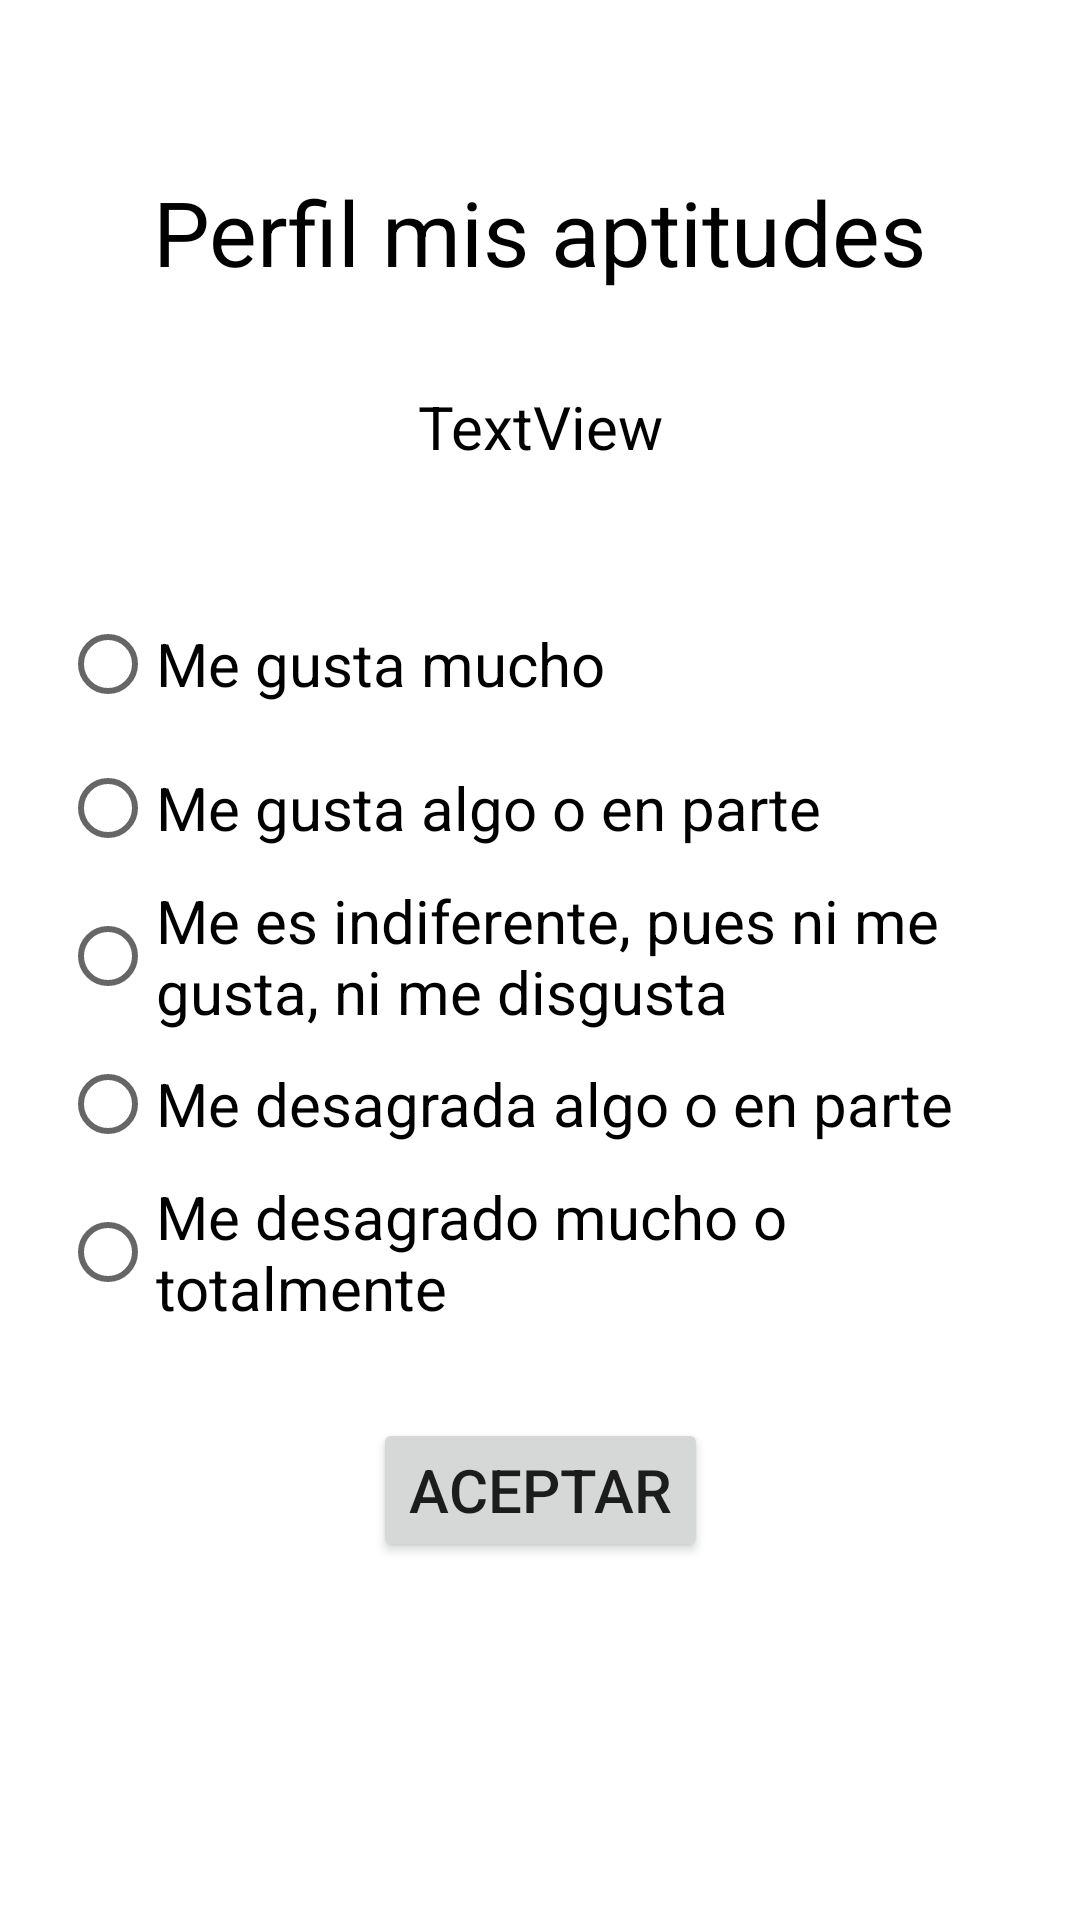

Produce the Android XML layout that renders to this screen, including the resource entries it uses.
<!-- AndroidManifest.xml: application theme Theme.MyApplication -->
<!-- res/layout/activity_aptitudes.xml -->
<?xml version="1.0" encoding="utf-8"?>
<androidx.constraintlayout.widget.ConstraintLayout xmlns:android="http://schemas.android.com/apk/res/android"
    xmlns:app="http://schemas.android.com/apk/res-auto"
    xmlns:tools="http://schemas.android.com/tools"
    android:layout_width="match_parent"
    android:layout_height="match_parent"
    tools:context=".Aptitudes">

    <TextView
        android:id="@+id/textView5"
        android:layout_width="wrap_content"
        android:layout_height="wrap_content"
        android:layout_marginLeft="20dp"
        android:layout_marginRight="20dp"
        android:layout_marginBottom="20dp"
        android:text="Perfil mis aptitudes"
        android:textColor="@color/black"
        android:textSize="@dimen/datos_title_size"
        app:layout_constraintBottom_toTopOf="@+id/pregunta"
        app:layout_constraintEnd_toEndOf="parent"
        app:layout_constraintStart_toStartOf="parent" />

    <TextView
        android:id="@+id/pregunta"
        android:layout_width="match_parent"
        android:layout_height="50dp"
        android:layout_marginBottom="30dp"
        android:layout_marginLeft="20dp"
        android:layout_marginRight="20dp"
        android:text="TextView"
        android:textColor="@color/black"
        android:gravity="center"
        android:textSize="@dimen/text_size"
        app:layout_constraintBottom_toTopOf="@+id/radioGroup"
        app:layout_constraintEnd_toEndOf="parent"
        app:layout_constraintHorizontal_bias="0.498"
        app:layout_constraintStart_toStartOf="parent" />

    <Button
        android:id="@+id/buttonAP"
        android:layout_width="wrap_content"
        android:layout_height="wrap_content"
        android:layout_marginTop="30dp"
        android:text="Aceptar"
        android:textSize="@dimen/text_size"
        app:layout_constraintEnd_toEndOf="parent"
        app:layout_constraintStart_toStartOf="parent"
        app:layout_constraintTop_toBottomOf="@+id/radioGroup" />


    <RadioGroup
        android:id="@+id/radioGroup"
        android:layout_width="match_parent"
        android:layout_height="wrap_content"
        android:layout_marginLeft="20dp"
        android:layout_marginRight="20dp"
        app:layout_constraintBottom_toBottomOf="parent"
        app:layout_constraintEnd_toEndOf="parent"
        app:layout_constraintStart_toStartOf="parent"
        app:layout_constraintTop_toTopOf="parent"
        app:layout_constraintVertical_bias="0.5">

        <RadioButton
            android:id="@+id/opcion4AP"
            android:layout_width="wrap_content"
            android:layout_height="wrap_content"
            android:textSize="@dimen/text_size"
            android:text="Me gusta mucho"
            android:tag="4"/>

        <RadioButton
            android:id="@+id/opcion3AP"
            android:layout_width="wrap_content"
            android:layout_height="wrap_content"
            android:textSize="@dimen/text_size"
            android:text="Me gusta algo o en parte"
            android:tag="3"/>

        <RadioButton
            android:id="@+id/opcion2AP"
            android:layout_width="wrap_content"
            android:layout_height="wrap_content"
            android:textSize="@dimen/text_size"
            android:text="Me es indiferente, pues ni me gusta, ni me disgusta"
            android:tag="2"/>

        <RadioButton
            android:id="@+id/opcion1AP"
            android:layout_width="wrap_content"
            android:layout_height="wrap_content"
            android:textSize="@dimen/text_size"
            android:text="Me desagrada algo o en parte"
            android:tag="1"/>

        <RadioButton
            android:id="@+id/opcion0AP"
            android:layout_width="wrap_content"
            android:layout_height="wrap_content"
            android:textSize="@dimen/text_size"
            android:text="Me desagrado mucho o totalmente"
            android:tag="0"/>

    </RadioGroup>

</androidx.constraintlayout.widget.ConstraintLayout>
<!-- resources referenced by this layout -->
<resources>
  <color name="black">#FF000000</color>
  <dimen name="datos_title_size">30sp</dimen>
  <dimen name="text_size">20sp</dimen>
  <style name="Theme.MyApplication" parent="Theme.MaterialComponents.Light.NoActionBar">
          
          <item name="colorPrimary">@color/colorRed</item>
          <item name="colorPrimaryVariant">@color/colorRed</item>
          <item name="colorOnPrimary">@color/white</item>
          
          <item name="colorSecondary">@color/teal_200</item>
          <item name="colorSecondaryVariant">@color/teal_700</item>
          <item name="colorOnSecondary">@color/black</item>
          
          <item name="android:statusBarColor">?attr/colorPrimaryVariant</item>
          
      </style>
  <color name="colorRed">#691432</color>
  <color name="white">#FFFFFFFF</color>
  <color name="teal_200">#691432</color>
  <color name="teal_700">#FF018786</color>
</resources>
